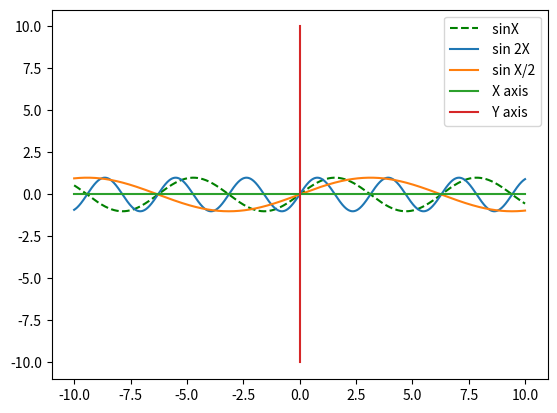

Write Python code to recreate this figure.
from matplotlib import pyplot as py
from math import sin

i = -10
j = -10
k = -10
X = []
Y = []
X1 = []
Y1 = []
X2 = []
Y2 = []

xa = [-10, 10]
ya = [-10, 10]
a = [0, 0]

while i <= 10:
    X.append(i)
    Y.append(sin(i))

    i += 0.001

while j <= 10:
    X1.append(j)
    Y1.append(sin(2*j))

    j += 0.001

while k <= 10:
    X2.append(k)
    Y2.append(sin(k/2))

    k += 0.001

py.plot(X, Y, "g--", label=" sinX")
py.plot(X1, Y1, label=" sin 2X")
py.plot(X2, Y2, label=" sin X/2")
py.plot(xa, a, label=" X axis ")
py.plot(a, ya, label=" Y axis ")
py.legend()
py.show()
